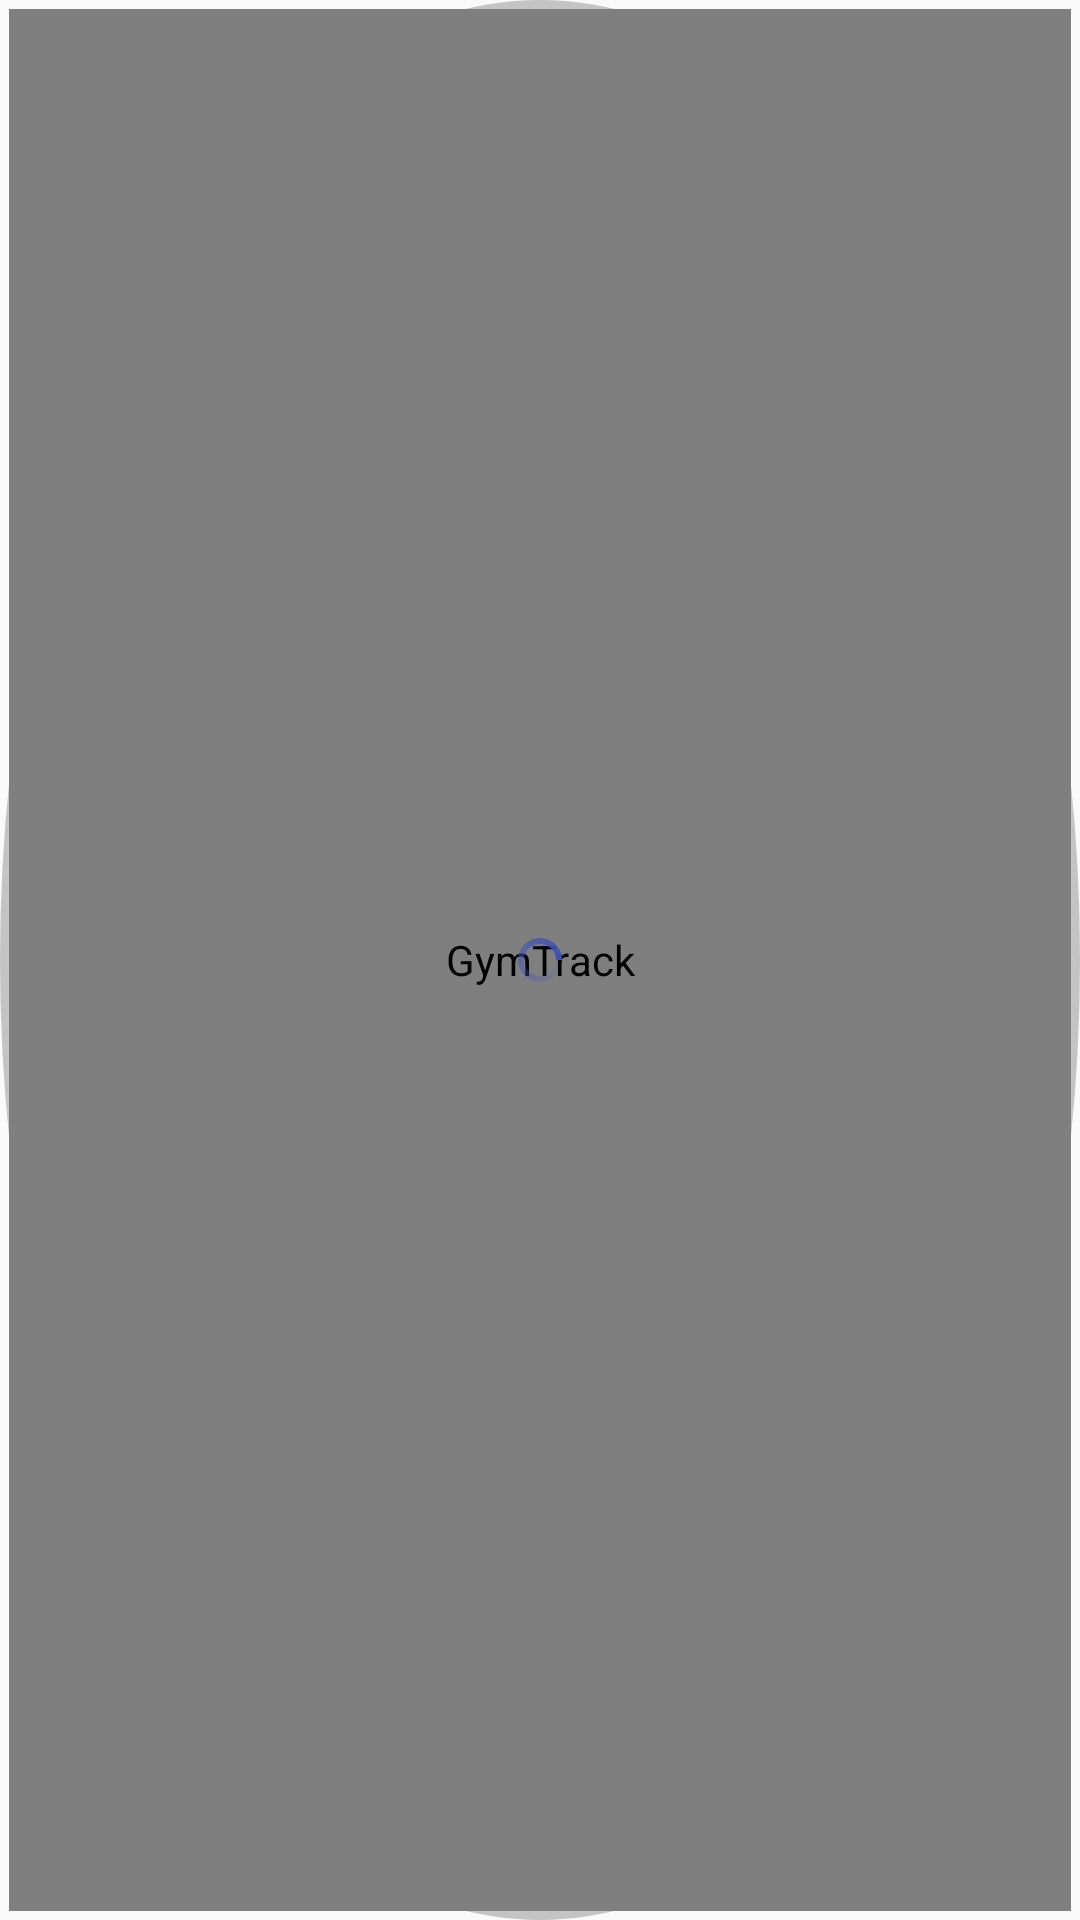

This screen was rendered from an Android layout file. Write that file and the resources it references.
<!-- AndroidManifest.xml: application theme AppTheme -->
<!-- res/layout/profile_avatar_view.xml -->
<?xml version="1.0" encoding="utf-8"?>

<RelativeLayout xmlns:android="http://schemas.android.com/apk/res/android"
    android:layout_width="match_parent"
    android:layout_height="match_parent">

    <LinearLayout
        android:id="@+id/layer_bg"
        android:layout_width="match_parent"
        android:layout_height="match_parent"
        android:background="@drawable/circle_bound_grey"
        android:padding="3dp">

        <com.sae.raz.ui.view.CircleImageView
            android:id="@+id/circle_avatar"
            android:layout_width="match_parent"
            android:layout_height="match_parent"
            android:contentDescription="@string/app_name"
            android:scaleType="fitCenter"
            android:src="@drawable/default_image_bg" />
    </LinearLayout>

    <ProgressBar
        android:id="@+id/pb_loading"
        style="?android:attr/progressBarStyleSmall"
        android:layout_width="wrap_content"
        android:layout_height="wrap_content"
        android:layout_centerInParent="true"
        android:indeterminate="true"
        android:indeterminateDrawable="@drawable/bg_circle_progress" />

</RelativeLayout>
<!-- resources referenced by this layout -->
<resources>
  <!-- drawable bg_circle_progress (drawable) -->
  <?xml version="1.0" encoding="utf-8"?>
  
  <rotate xmlns:android="http://schemas.android.com/apk/res/android"
      android:fromDegrees="0"
      android:pivotX="50%"
      android:pivotY="50%"
      android:toDegrees="360">
  
      <shape
          android:innerRadiusRatio="3"
          android:shape="ring"
          android:thicknessRatio="8"
          android:useLevel="false">
          <size
              android:width="30dp"
              android:height="30dp" />
  
          <gradient
              android:angle="0"
              android:endColor="@color/colorPrimary_indigo"
              android:startColor="@color/white_trans0"
              android:type="sweep"
              android:useLevel="false" />
      </shape>
  </rotate>
  <!-- drawable circle_bound_grey (drawable) -->
  <?xml version="1.0" encoding="utf-8"?>
  
  <shape xmlns:android="http://schemas.android.com/apk/res/android"
      android:innerRadius="0dp"
      android:shape="oval"
      android:useLevel="false">
      <solid android:color="@color/white" />
  
      <stroke
          android:width="3dp"
          android:color="@color/grey_light_more" />
  </shape>
  <string name="app_name">GymTrack</string>
  <style name="AppTheme" parent="Theme.AppCompat.Light.DarkActionBar">
          
          <item name="colorPrimary">#6F6F6F</item>
          <item name="colorPrimaryDark">#c4c4c4</item>
          <item name="colorAccent">@color/colorPrimary_blue</item>
      </style>
  <color name="colorPrimary_indigo">#3F51B5</color>
  <color name="white_trans0">#00ffffff</color>
  <color name="white">#ffffff</color>
  <color name="grey_light_more">#c4c4c4</color>
  <color name="colorPrimary_blue">#2196F3</color>
</resources>
